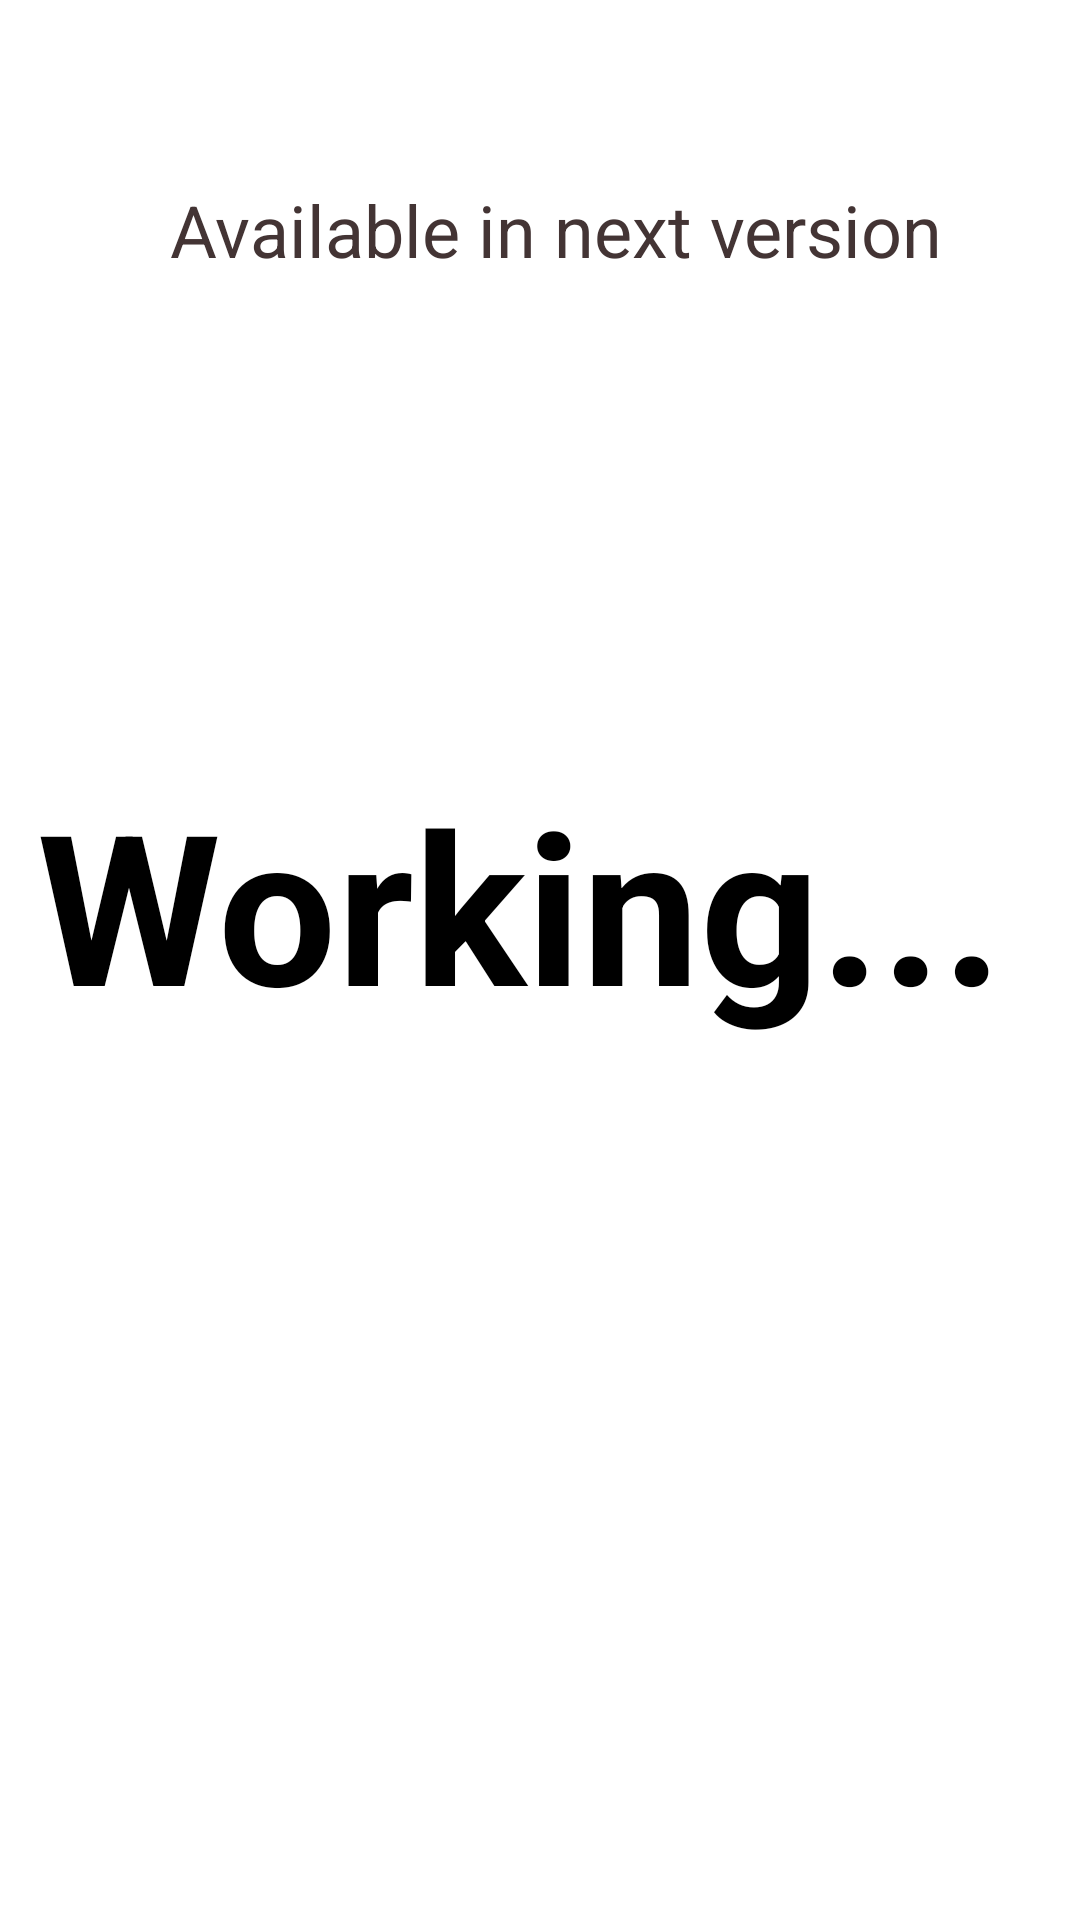

Produce the Android XML layout that renders to this screen, including the resource entries it uses.
<!-- AndroidManifest.xml: application theme Theme.IIMTUFaculty -->
<!-- res/layout/activity_download_attendance_by_subject.xml -->
<?xml version="1.0" encoding="utf-8"?>
<androidx.constraintlayout.widget.ConstraintLayout xmlns:android="http://schemas.android.com/apk/res/android"
    xmlns:app="http://schemas.android.com/apk/res-auto"
    xmlns:tools="http://schemas.android.com/tools"
    android:layout_width="match_parent"
    android:layout_height="match_parent"
    tools:context=".Activity.Attendance.DownloadAttendanceBySubject">

    <TextView
        android:id="@+id/textView2"
        android:layout_width="344dp"
        android:layout_height="131dp"
        android:text="Working..."
        android:textColor="#000000"
        android:textSize="70sp"
        android:textStyle="bold"
        app:layout_constraintBottom_toBottomOf="parent"
        app:layout_constraintEnd_toEndOf="parent"
        app:layout_constraintHorizontal_bias="0.761"
        app:layout_constraintStart_toStartOf="parent"
        app:layout_constraintTop_toTopOf="parent" />

    <TextView
        android:id="@+id/textView6"
        android:layout_width="wrap_content"
        android:layout_height="wrap_content"
        android:text="Available in next version"
        android:textColor="@color/light_text_bg"
        android:textSize="24dp"
        app:layout_constraintBottom_toTopOf="@+id/textView2"
        app:layout_constraintEnd_toEndOf="parent"
        app:layout_constraintHorizontal_bias="0.554"
        app:layout_constraintStart_toStartOf="parent"
        app:layout_constraintTop_toTopOf="parent"
        app:layout_constraintVertical_bias="0.272" />


</androidx.constraintlayout.widget.ConstraintLayout>
<!-- resources referenced by this layout -->
<resources>
  <color name="light_text_bg">#433434</color>
  <style name="Theme.IIMTUFaculty" parent="Theme.MaterialComponents.DayNight.NoActionBar">
          
          <item name="colorPrimary">#6200EE</item>
          <item name="colorPrimaryVariant">#6200EE</item>
          <item name="colorOnPrimary">@color/white</item>
          
          <item name="colorSecondary">@color/teal_200</item>
          <item name="colorSecondaryVariant">@color/teal_700</item>
          <item name="colorOnSecondary">@color/black</item>
          
          <item name="android:statusBarColor" tools:targetApi="l">?attr/colorPrimaryVariant</item>
          
      </style>
  <color name="white">#FFFFFFFF</color>
  <color name="teal_200">#FF03DAC5</color>
  <color name="teal_700">#FF018786</color>
  <color name="black">#FF000000</color>
</resources>
